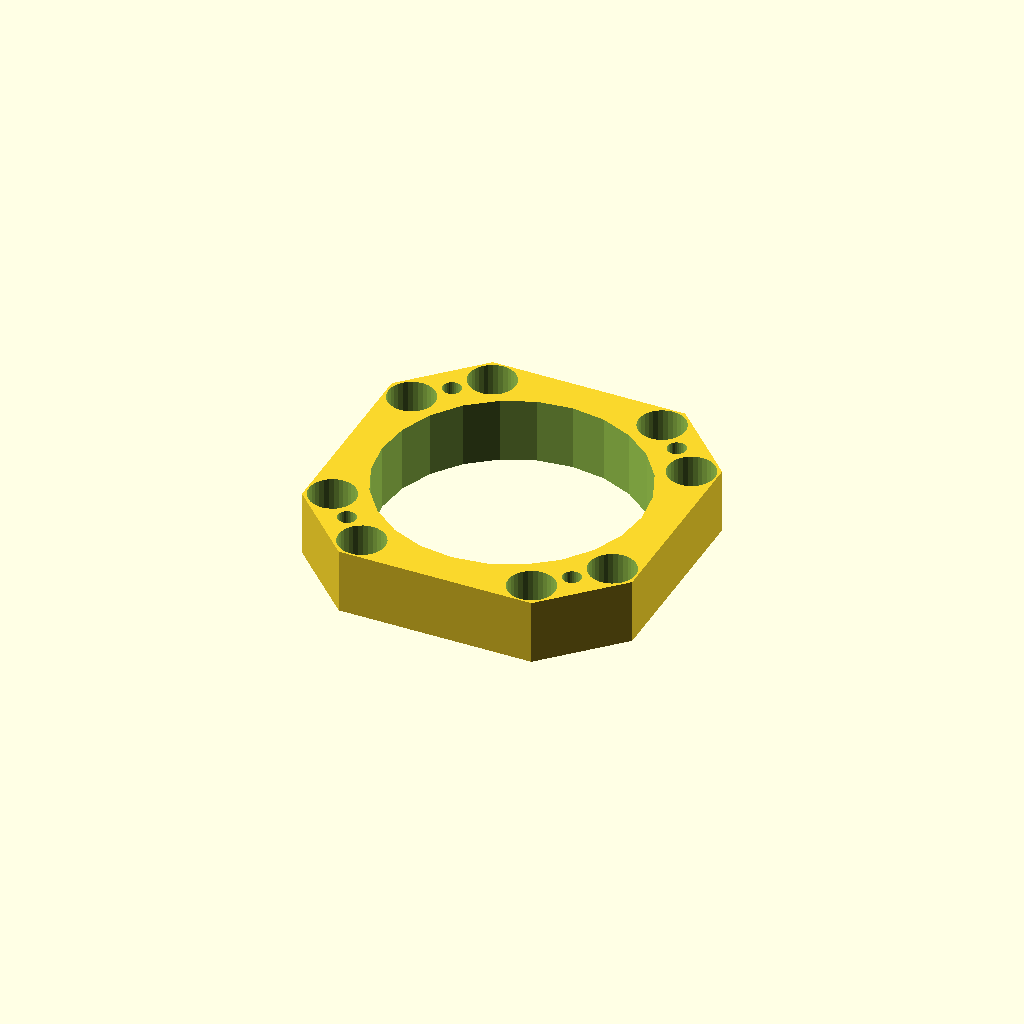
Cell 1 — every parameter at its default value.
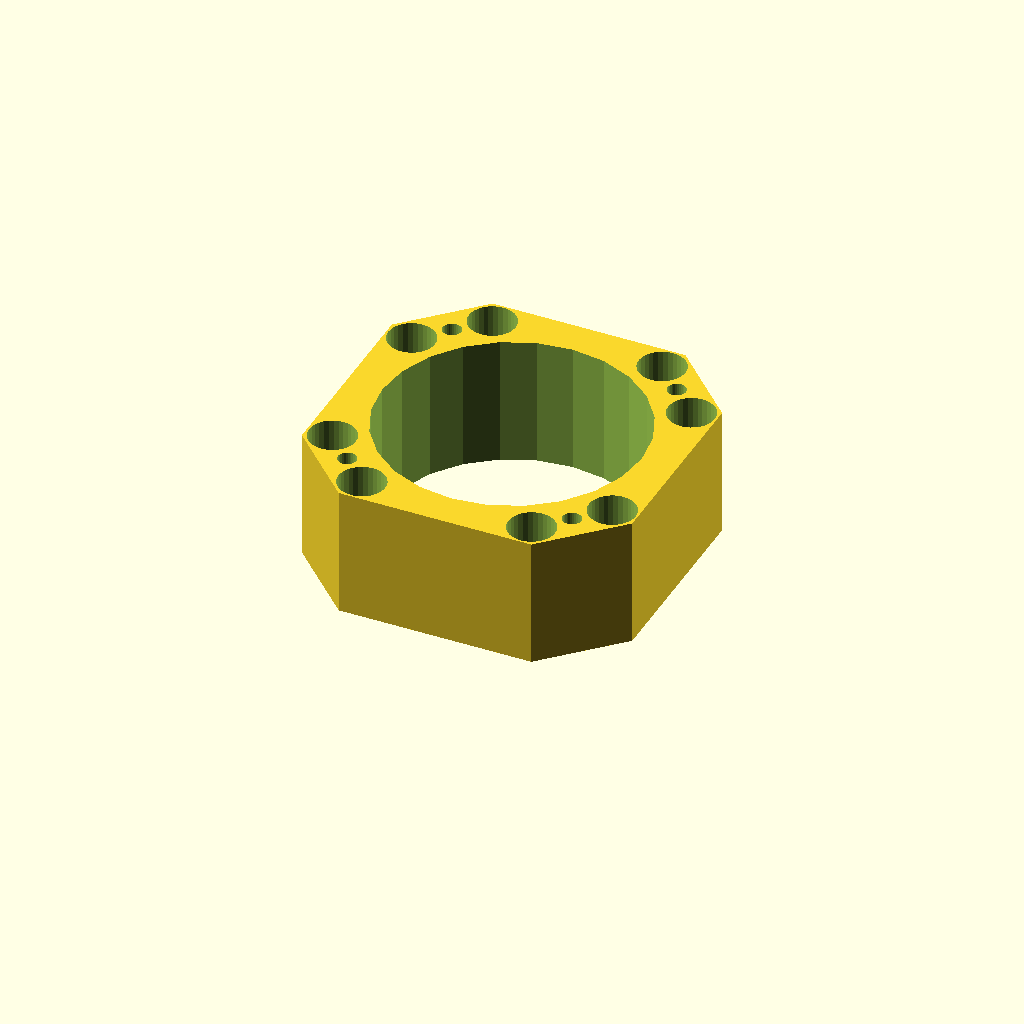
Cell 2 — h set to 20, the other parameters unchanged.
One fixed orthographic camera (rotation 55°, 0°, 25°; colour scheme Cornfield) for every cell.
The OpenSCAD source (openscad/sample_riser.scad):
/******************************************************************
*                                                                 *
* OpenFlexure Microscope: Riser to mount sample slightly higher   *
*                                                                 *
* This is part of the OpenFlexure microscope, an open-source      *
* microscope and 3-axis translation stage.  It gets really good   *
* precision over a ~10mm range, by using plastic flexure          *
* mechanisms.                                                     *
*                                                                 *
* (c) Richard Bowman, January 2016                                *
* Released under the CERN Open Hardware License                   *
*                                                                 *
******************************************************************/


use <utilities.scad>;
use <main_body.scad>;
use <main_body_transforms.scad>;
include <microscope_parameters.scad>;

$fn=24;

h = 10;


module simple_riser(h=10){
    // Make the stage thicker by height h, to raise up the slide
    // NB you'll need to raise the illumination too!
    difference(){
		hull() each_leg() translate([0,-zflex_l-d,h/2]) cube([leg_middle_w+2*zflex_l,2*d,h],center=true); //hole in the stage
        cylinder(r=hole_r,h=999,center=true);
		each_leg() reflect([1,0,0]) translate([leg_middle_w/2,-zflex_l-4,3.5]){
            cylinder(r=3/2*1.2,h=999, center=true); //mounting holes
            cylinder(r=3*1.2,h=999); //mounting holes
        }
        each_leg() translate([0,-zflex_l-4,0]) cylinder(r=3/2*0.95, h=999, center=true);
	}
}
simple_riser(h=h);
Parameter table extracted from the source (name, type, default, range or options):
h: number, default 10
